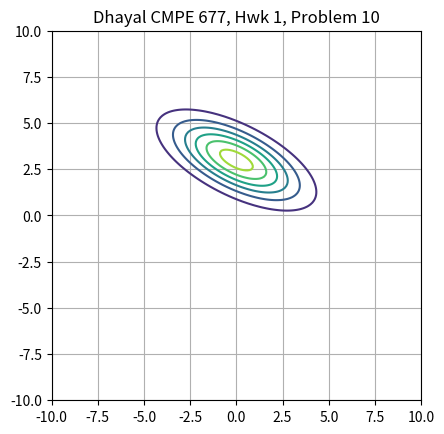
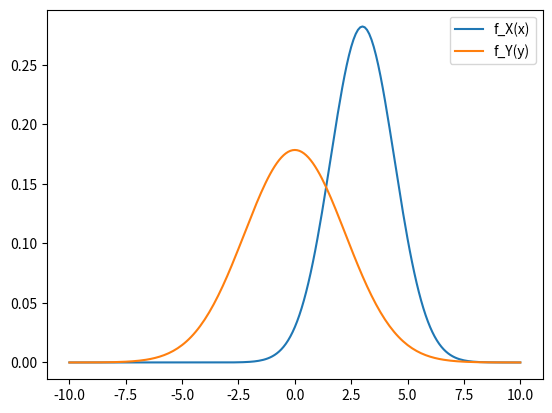

Reproduce these figures in Python, in order.
import numpy as np
import matplotlib.pyplot as mtplt
'''
# Ques 1

x1 = np.array([1,2,3])
x2 = np.array([[1],[2],[3]])
x3 = np.array([1,2,3]).T
x4 = np.array([1,2,3]).T[:,None]
print(x1,"\n", x2,"\n", x3,"\n", x4)
print("----------------------")

#Ans: 2, 4

# Ques 2

final2 = np.empty((0,3))    # creates an empty array with 0 rows and 3 columns
for i in range (1,5):
    a = np.arange(i,i+3, 1)
    # print(a)
    final2 = np.vstack([final2, a])     # stacks a on final2 and they keep adding down in the rows

print(final2)

print("----------------------")

# Ques 3

print("A. ", final2[:,2:3])
print("B. ", final2[:,2])
print("C. ", final2[:,1:3])
print("D. ", final2[:,:3])

# Ans: option C
print("----------------------")

# Ques 4

A = np.array([[1,2],[3,4]])
B = np.array([[2,2], [3,3], [4,4]])
C = np.eye(3)   # square matrix with 1 in diagonals and 0 everywhere else
D = np.array([1,2,3])
E = np.zeros((3,3))
# a) ERROR print(A*(B.T)) element type operation not possible since theyre (2,2) and (2,3). they should be same
"""
 b)
print(A@(B.T)) 
 Ans: (2,2)(2,3) gives a matrix multiplication of size (2,3):
[[ 6  9 12]
 [14 21 28]]
"""

# c) print(np.dot(A,B.T)) same as b. does a matrix multiplication
# d) ERROR print(A-B) not same size
# e) print(C@E) gives a 3x3 zero matrix
# f) print (C*E) gives a 3x3 zero matrix too
# g)
"""
print(D*(B.T))
Ans:
[[ 2  6 12]
 [ 2  6 12]]
"""
# h) print(D@E) gives a (1,3) zero matrix

d = np.array([1,2])
f = np. zeros((2,1))
#a) print(B - np.matlib.repmat(f,1,3)) invalid
# b) 
"""
b = np.concatenate((d.T, d.T*2))
Ans: [1 2 3 2 4 6] it formed a transpose first which resulted in [1,2,3] for D and multiplied by 2 for next term
and got [2,4,6] then those two were concatenated
"""
# c) 
# b = np.concatenate((d.T, d.T*2),axis=1)
# ERROR: there's only axis 0, same as column stacking but with the axis given. so each column is an axis starting with 0

# d) 
b = np.concatenate((d.T[None,:], d.T[None,:]*2),axis=1) # the [None,:] adds a new dimension of size 1
print(b)
# so basically [None,:] adds a dimention to the front. like makes (4,) to a (1,4) making [1,2,3] row to [[1,2,3]] column vector

# e) 
print(b + np.concatenate((f,f,f)))
"""
here b is:  [[1 2 3 2 4 6]]
Ans for e:
[[1. 2. 3. 2. 4. 6.]
 [1. 2. 3. 2. 4. 6.]
 [1. 2. 3. 2. 4. 6.]
 [1. 2. 3. 2. 4. 6.]
 [1. 2. 3. 2. 4. 6.]
 [1. 2. 3. 2. 4. 6.]]

 so basically f,f,f makes an array with the rows and then 
"""
print("----------------------")

# Ques 6

print(np.ones((4,1))*5)
print(np.ones((4))*5)
print(5*np.ones((1,4)).T)
# print(np.ones((4,1))@5) ERROR
print(np.eye(4)*5)

# Ans: 1,3

print("----------------------")

# Ques 7
J = np.empty((0,5))    # creates an empty array with 0 rows and 3 columns
for i in range (1,6):
    a = np.arange(i,i+5, 1)
    # print(a)
    J = np.vstack([J, a])     # stacks a on final2 and they keep adding down in the rows
# print(J)
print(J[1:4,0:5:2])
print(J[0:5:2, 1:4])
print(J[1:4, [0,2,4]])
print(np.concatenate((J[0,1:4], J[2,1:4], J[4,1:4]), axis = None))
print(np.concatenate((J[1:4,0], J[1:4,2], J[1:4,4]), axis = None))

# ans: 1,3,5
'''
'''
# Ques 8
x_vector = np.arange(0,(3/2)*np.pi,0.05)        # when we want a range of points linearly with a step size = arange
 # if we want points distributed in a space linearly then we use linspace
y_vector = np.sin(x_vector)
y2_vector = np.sinc(x_vector/np.pi)
y3_vector = np.sin(x_vector**2)

fig, ax = mtplt.subplots(figsize=(6,4))
ax.set_title("Dhayal CMPE 677, Hwk 1, Problem 7, λ=0", fontsize=12)
ax.set_xlim(0,6)
ax.set_ylim(-5, 5)
ax.set_xlabel("Time", fontsize=12)
ax.set_ylabel("Response", fontsize=12)

ax.plot(x_vector, y_vector, label="sin(x)", color="red", linestyle="-", linewidth=3)
ax.plot(x_vector, y2_vector, label="sinc(x/pi)", color="green", linestyle="-", linewidth=3)
ax.plot(x_vector, y3_vector, label="sin(x^2)", color="blue", linestyle="-", linewidth=3)

ax.grid(True)
ax.legend()
mtplt.savefig('Dhayal_FirstPlot.png', format='png')
mtplt.show()


# # Ques 9
# A = np.array([[1, 0, -4, 8, 3], [4, -2, 3, 3, 1]]) 
# b = np.zeros(5) 
# print()
# for index in range(A.shape[1]): 
#     if A[0, index] > A[1, index]: 
#         b[index] = A[0, index] 
#     else: 
#         b[index] = A[1, index] 
# print(b)

# # Ans: [4 0 3 8 3]



# Ques 10
# b = 3x2, a is 2x1, 
# print(np.array(np.concatenate((np.eye(2),np.zeros((2,1))),axis=1))*0 )
# print(np.eye(2,3))
# print(np.array([[0,0],[0,0], [0,0]]).T)

# Ans: c, d, e, f
'''
# Ques 11
'''
Gaussian distribution is the bell like distribution of the data:
mean is where the data is centred and variance means how widely is it spreaded accross the plane

**Think of the Gaussian (normal distribution) as a "bell-shaped curve" that tells us:
    where the data is centered (the mean),
    how spread out it is (the variance).


Extending to 2 variables (multivariate Gaussian): makes a hill now since we have more parameters
so mean = [0,3] mean hill is centred at x1 = 0 and x2 = 3
and covarience matrix: tells us the shape of the hill
so [[u11, u12][u21, u22]] = (u11, u12) tell us varience of x1 and x2 (relation on diagonals)
whereas (u21, u22) = relation between the two (Off-diagonals)

PDF = Probability Density Function

mvn is like a machine representing your 2D Gaussian.
.pdf(point) → gives you the height (density) at that point
    *tells you how “dense” probability is around that point.
    *not a probability itself (since continuous variables dont have probability at one exact point).
    *but if you integrate the PDF over a region, you get probability.

mvn.pdf([x,y]) → evaluates the PDF formula at that coordinate. This is the “height” 
of the Gaussian surface at (x,y).
    Z in your code = a 2D table of those PDF values, one for each grid point.
    When you plotted contours, you visualized “all points where PDF = some constant” 
    (like elevation lines on a map)

when PDE is integrated: probability that the random variable falls inside that interval.
'''
import matplotlib.pyplot as plt 
from scipy.stats import multivariate_normal 
# Define mean (mu) and covariance matrix (sigma) 
mu = np.array([0, 3]) 
sigma = np.array([[5, -2], [-2, 2]]) 
# Create a grid of x1 and x2 values 
x1 = np.arange(-10, 10.1, 0.1) 
x2 = np.arange(-10, 10.1, 0.1) 
X1, X2 = np.meshgrid(x1, x2) 
# Create a multivariate normal distribution 
mvn = multivariate_normal(mean=mu, cov=sigma)
# Calculate the PDF values for each point in the grid 
pdf_values = mvn.pdf(np.column_stack((X1.ravel(), X2.ravel()))) 
print(pdf_values)
# Reshape the PDF values to match the grid shape 
F = pdf_values.reshape(X1.shape) 
print(F)
# Create a contour plot 
plt.contour(x1, x2, F) 
# Set plot attributes 
plt.grid(True) 
plt.axis('square') 
plt.title('Dhayal CMPE 677, Hwk 1, Problem 10', fontsize=12) 
# Save the plot as a PNG file 
plt.savefig('cmpe677_hwk1_10.png', format='png') 
# Show the plot 
plt.figure()
marg_y = np.trapezoid(F, x2, axis=0)   # integrates over x2 values, axis = 0 for going across column for values
marg_x = np.trapezoid(F, x1, axis=1 )   # axis = 1 for integrate across each row, leaving you with one result per row
plt.plot(x1, marg_x, label="f_X(x)")
plt.plot(x2, marg_y, label="f_Y(y)")
plt.legend()
plt.savefig('cmpe677_hwk1_10_2.png', format='png') 
plt.show() 
